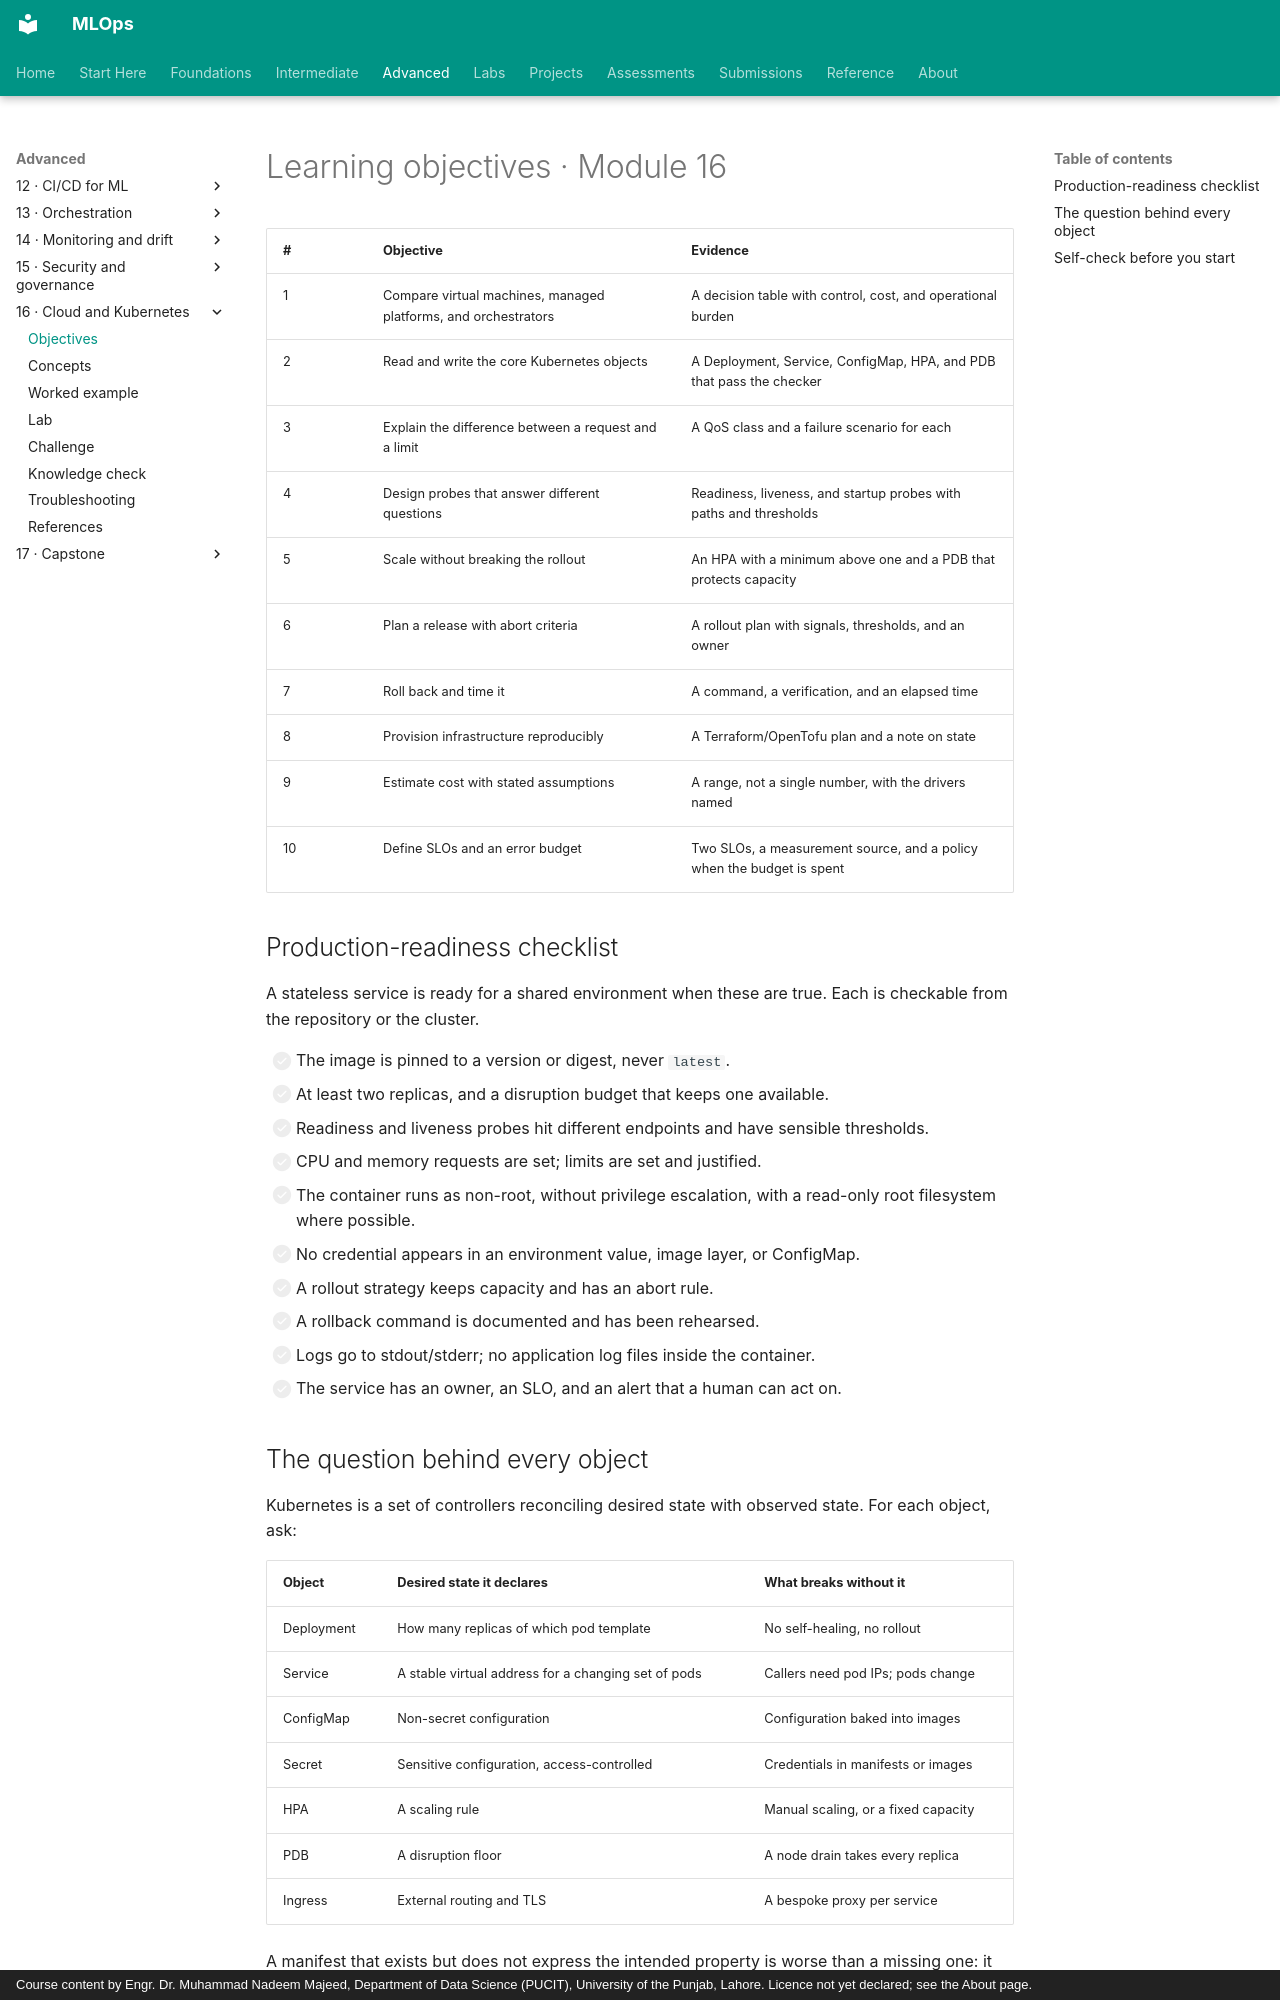

repository: nadeem-majeedch/MLOps · page: modules/16-cloud-kubernetes/learning-objectives/index.html · generator: mkdocs · copyright: Course content by Engr. Dr. Muhammad Nadeem Majeed, Department of Data Science (PUCIT), University of the Punjab, Lahore. Licence not yet declared; see the About page.

# Learning objectives · Module 16

| # | Objective | Evidence |
|---|---|---|
| 1 | Compare virtual machines, managed platforms, and orchestrators | A decision table with control, cost, and operational burden |
| 2 | Read and write the core Kubernetes objects | A Deployment, Service, ConfigMap, HPA, and PDB that pass the checker |
| 3 | Explain the difference between a request and a limit | A QoS class and a failure scenario for each |
| 4 | Design probes that answer different questions | Readiness, liveness, and startup probes with paths and thresholds |
| 5 | Scale without breaking the rollout | An HPA with a minimum above one and a PDB that protects capacity |
| 6 | Plan a release with abort criteria | A rollout plan with signals, thresholds, and an owner |
| 7 | Roll back and time it | A command, a verification, and an elapsed time |
| 8 | Provision infrastructure reproducibly | A Terraform/OpenTofu plan and a note on state |
| 9 | Estimate cost with stated assumptions | A range, not a single number, with the drivers named |
| 10 | Define SLOs and an error budget | Two SLOs, a measurement source, and a policy when the budget is spent |

## Production-readiness checklist

A stateless service is ready for a shared environment when these are true. Each is checkable from the repository or the cluster.

- [ ] The image is pinned to a version or digest, never `latest`.
- [ ] At least two replicas, and a disruption budget that keeps one available.
- [ ] Readiness and liveness probes hit different endpoints and have sensible thresholds.
- [ ] CPU and memory requests are set; limits are set and justified.
- [ ] The container runs as non-root, without privilege escalation, with a read-only root filesystem where possible.
- [ ] No credential appears in an environment value, image layer, or ConfigMap.
- [ ] A rollout strategy keeps capacity and has an abort rule.
- [ ] A rollback command is documented and has been rehearsed.
- [ ] Logs go to stdout/stderr; no application log files inside the container.
- [ ] The service has an owner, an SLO, and an alert that a human can act on.
